Photos from the image-classification dataset "VIntel" in the GitHub repository ysharma12/VIntel. Its 10 classes are: bar stool, bookcase, chandelier, dining chair, market umbrella, night stands, ottoman, sconces, table lamp, vases.

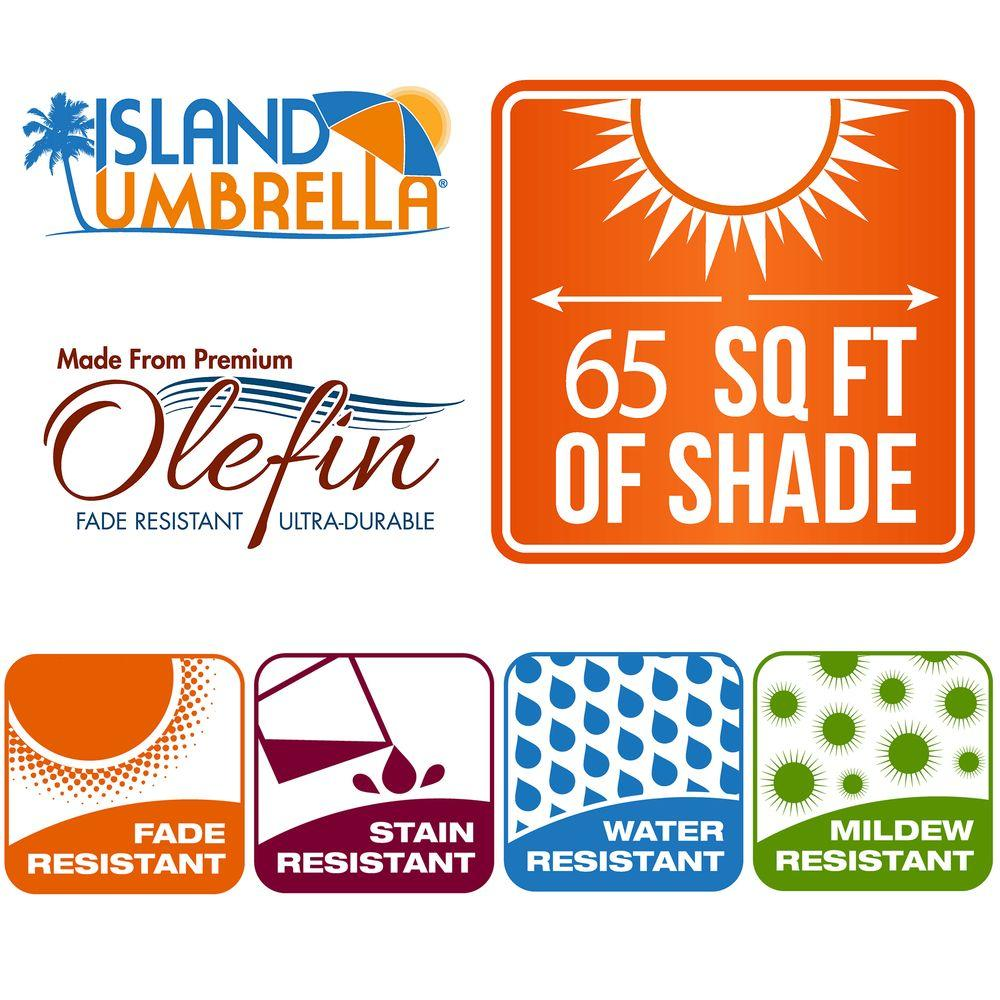
Label: market umbrella

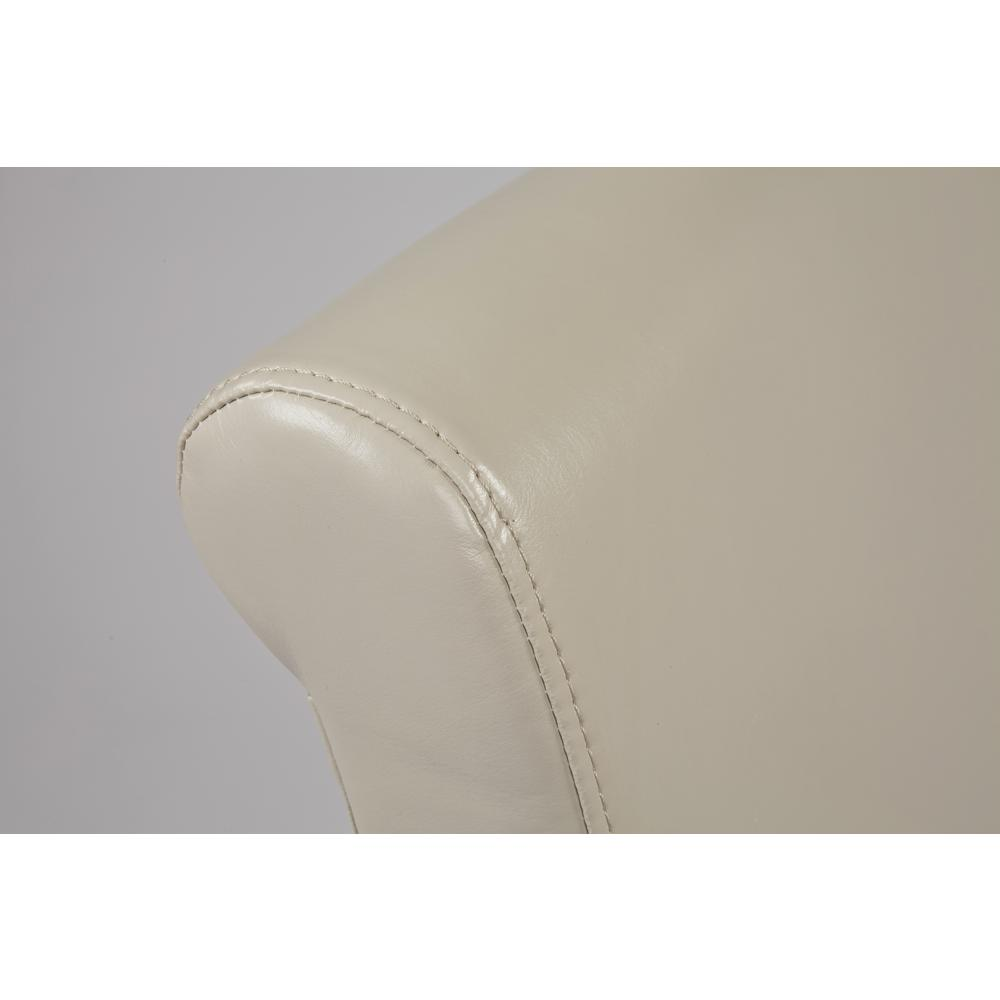
Label: dining chair

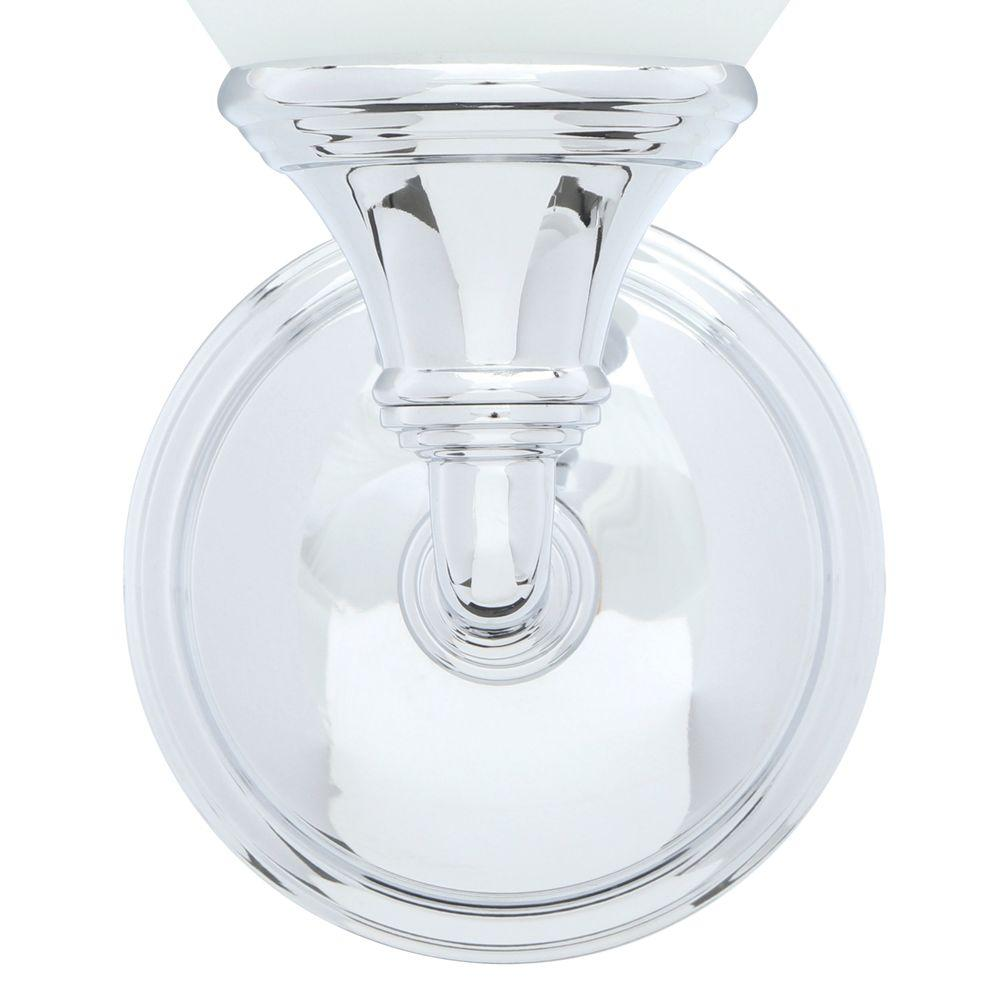
Label: sconces

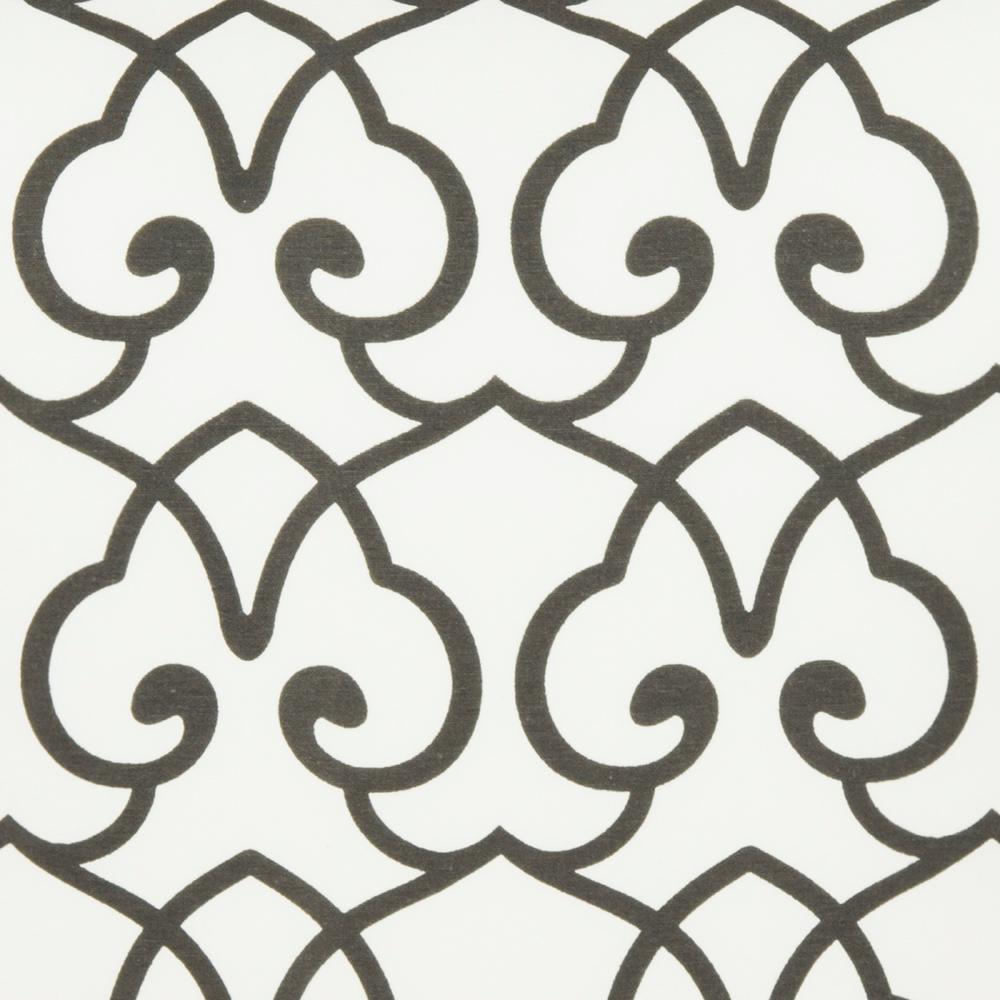
Label: ottoman

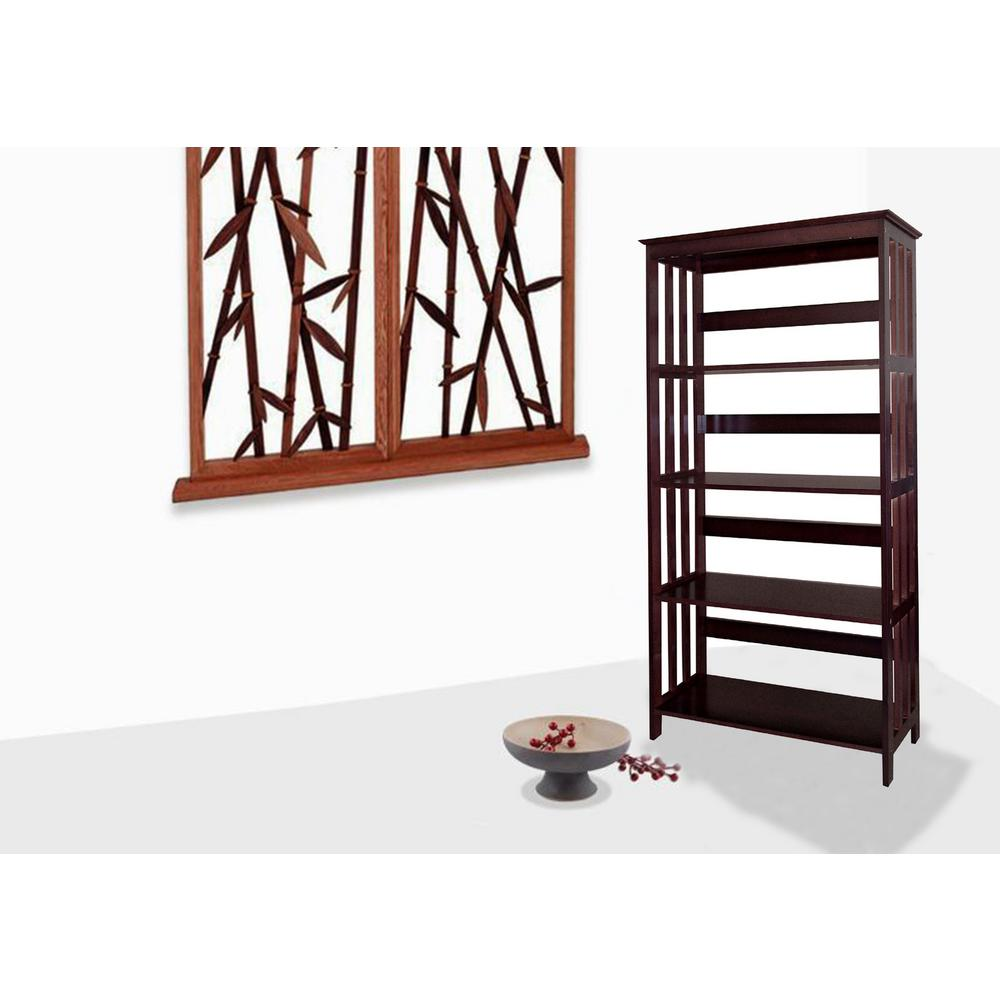
Label: bookcase

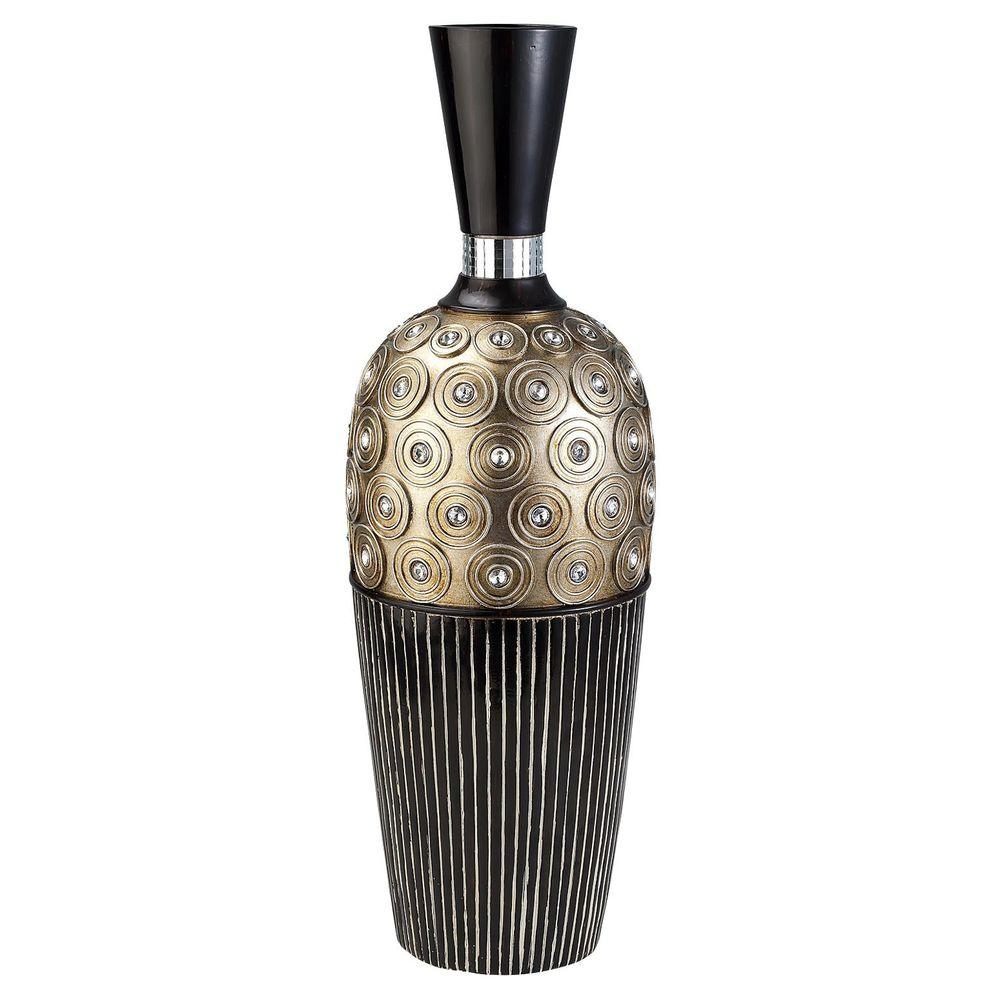
Label: vases
